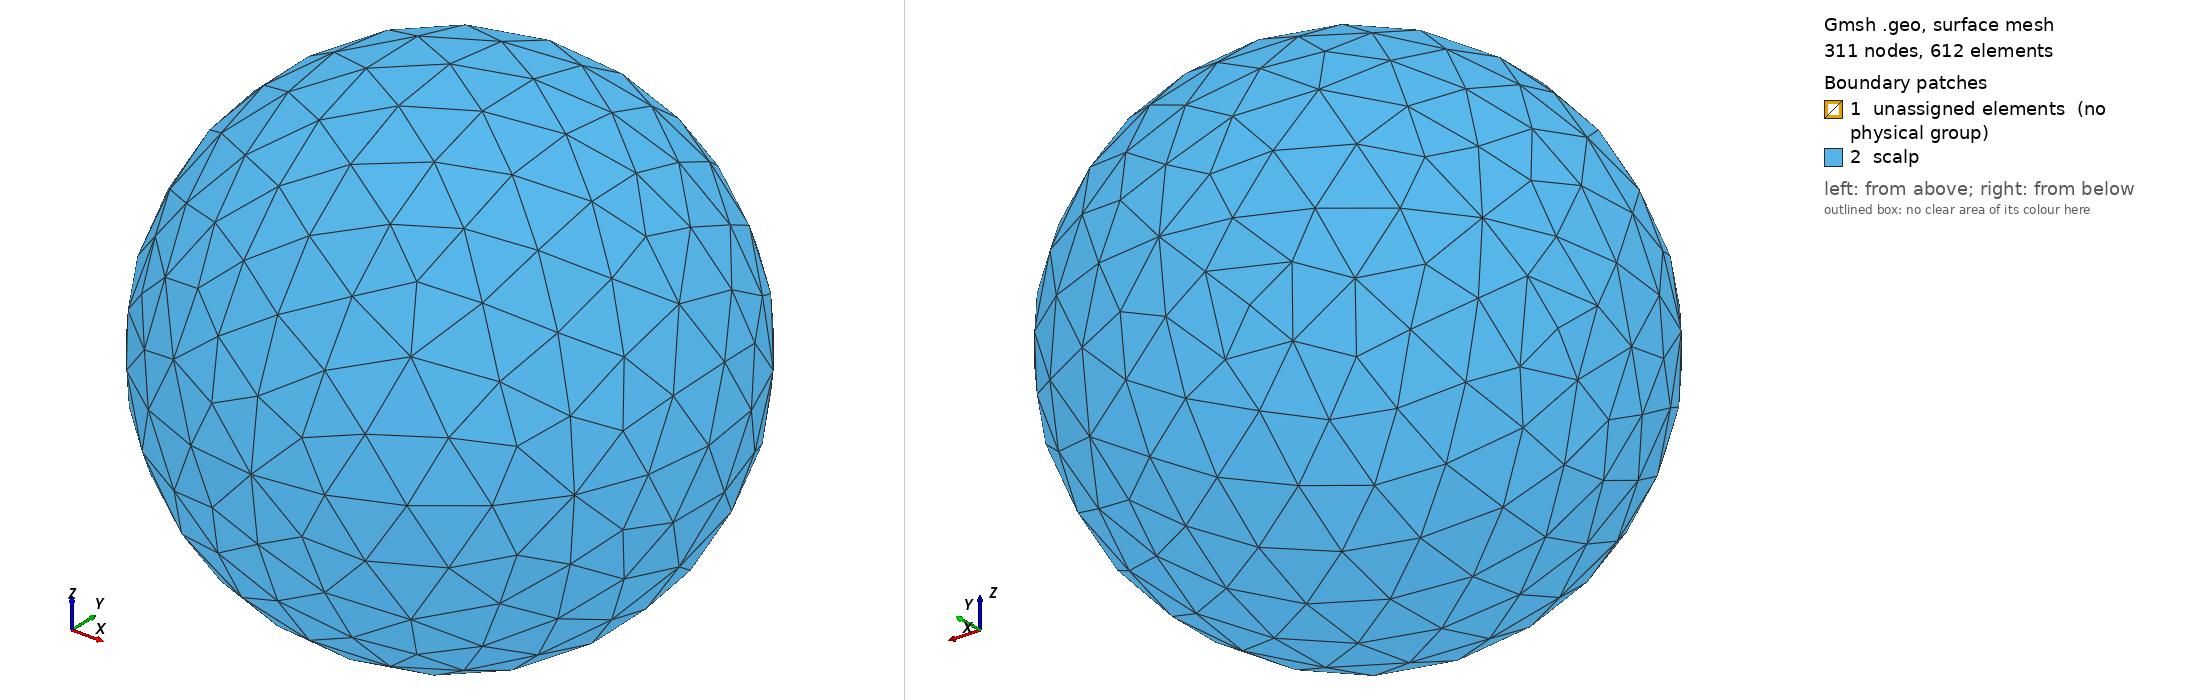

Gmsh geometry script, surface-meshed: 311 nodes, 612 surface elements. Boundary patches (legend numbers): 1 unassigned elements (no physical group), 2 scalp. Left view from above one corner, right view from below the opposite corner. Legend entries are the model's physical surfaces; 'unassigned elements' are surfaces in no physical group. The drawing asked Gmsh for element sizes between 1% and 20% of the model's largest extent; the script's own settings can give other sizes.

=== one_sphere_composite.geo (drawn) ===
Mesh.Algorithm = 5;


Function MakeSphericalCap
  // Arguments
  // ---------
  //   cap_center, cap_top, cap_nodes[]
  //      Point
  //   cap_arcs[]
  //      Circle
  // Alters
  // ------
  //   _cap_radii, _i, _loop, _n, _surface
  // Returns
  // -------
  //   cap_surfaces[]
  //      Surface

  _n = # cap_nodes[];
  For _i In {0: _n - 1}
    _cap_radii[_i] = newl;
    Circle(_cap_radii[_i]) = {cap_nodes[_i], cap_center, cap_top};
  EndFor

  For _i In {0: _n - 1}
    _loop = newll;
    _surface = news;

    Line Loop(_loop) = {-_cap_radii[_i],
                        cap_arcs[_i],
                        _cap_radii[(_i+1) % _n]};
    Surface(_surface) = {_loop};

    cap_surfaces[_i] = _surface;
  EndFor
Return


Function MakeSphere
  // Arguments
  // ---------
  //   x, y, z, r, element_length
  //      float
  //   n_meridians
  //      int
  //   sphere_center
  //      Point
  // Alters
  // -------
  //   cap_arcs, cap_center, cap_nodes, cap_surfaces, cap_top,
  //   circle_arcs, circle_nodes,
  //   _arc, _cap_radii, _i, _loop, _n, _point, _surface
  // Returns
  // -------
  //   sphere_surfaces[]
  //      Surface

  circle_center = sphere_center;
  Call MakeNodesOfHorizontalCircle;
  Call MakeCircleArcs;

  cap_center = sphere_center;
  cap_arcs[] = circle_arcs[];
  cap_nodes[] = circle_nodes[];

  sphere_surfaces[] = {};
  For _j In {-1: 1: 2}
    cap_top = newp;
    Point(cap_top) = {x, y, z + _j * r, element_length};
    Call MakeSphericalCap;
    sphere_surfaces[] = {sphere_surfaces[],
                         cap_surfaces[]};
  EndFor
Return


Function MakeNodesOfHorizontalCircle
  // Arguments
  // ---------
  //   z, y, z, r, element_length
  //      float
  //   n_meridians
  //      int
  // Returns
  // -------
  //   circle_nodes[]
  //      Point
  
  For _i In {0: n_meridians - 1}
    _point = newp;

    _arc = 2 * Pi * _i / n_meridians;
    Point(_point) =  {x + r * Sin(_arc),
                      y + r * Cos(_arc),
                      z,
                      element_length};

     circle_nodes[_i] = _point;
  EndFor
Return


Function MakeCircleArcs
  // Arguments
  // ---------
  //   circle_center, circle_nodes[]
  //      Point
  // Returns
  // -------
  //   circle_arcs[]
  //      Circle

  _n = # circle_nodes[];
  For _i In {0: _n - 1}
    _arc = newl;
    circle_arcs[_i] = _arc;
    Circle(_arc) = {circle_nodes[_i],
                    circle_center,
                    circle_nodes[(_i + 1) % _n]};
  EndFor
Return


Function MakeIthSphere
  // Arguments
  // ---------
  //   x, y, z, sphere_element_length_factor[], sphere_r[],
  //      float
  //   i, n_meridians
  //      int
  //   sphere_center
  //      Point
  // Alters
  // -------
  //   cap_arcs, cap_center, cap_nodes, cap_surfaces, cap_top,
  //   circle_arcs, circle_nodes,
  //   r, element_length
  //   _arc, _cap_radii, _i, _loop, _n, _point, _surface
  // Returns
  // -------
  //   sphere_surfaces[]
  //      Surface
  r = sphere_r[i];
  element_length = sphere_element_length_factor[i] * h;

  Call MakeSphere;
Return

n_meridians = 6;

h = 0.025;
sphere_r[] = {0.06,
              0.09};
sphere_element_length_factor[] = {6,
                                  1};

x = 0.; y = 0.; z = 0.;

sphere_center = newp;
Point(sphere_center) = {x, y, z, sphere_element_length_factor[0] * h};

i = 0;

Call MakeIthSphere;

internal_volume_loop = newsl;
Surface Loop(internal_volume_loop) = sphere_surfaces[];
volume = newv;
Volume(volume) = internal_volume_loop;

sphere_volumes[] = {volume};

For i In {1: # sphere_r[] - 1}
  Call MakeIthSphere;

  external_volume_loop = newsl;
  Surface Loop(external_volume_loop) = sphere_surfaces[];
  volume = newv;
  Volume(volume) = {external_volume_loop, internal_volume_loop};

  sphere_volumes[] = {sphere_volumes[],
                      volume};

  internal_volume_loop = external_volume_loop;
EndFor


Physical Volume ("brain") = sphere_volumes[];
Physical Surface ("scalp") = sphere_surfaces[];
